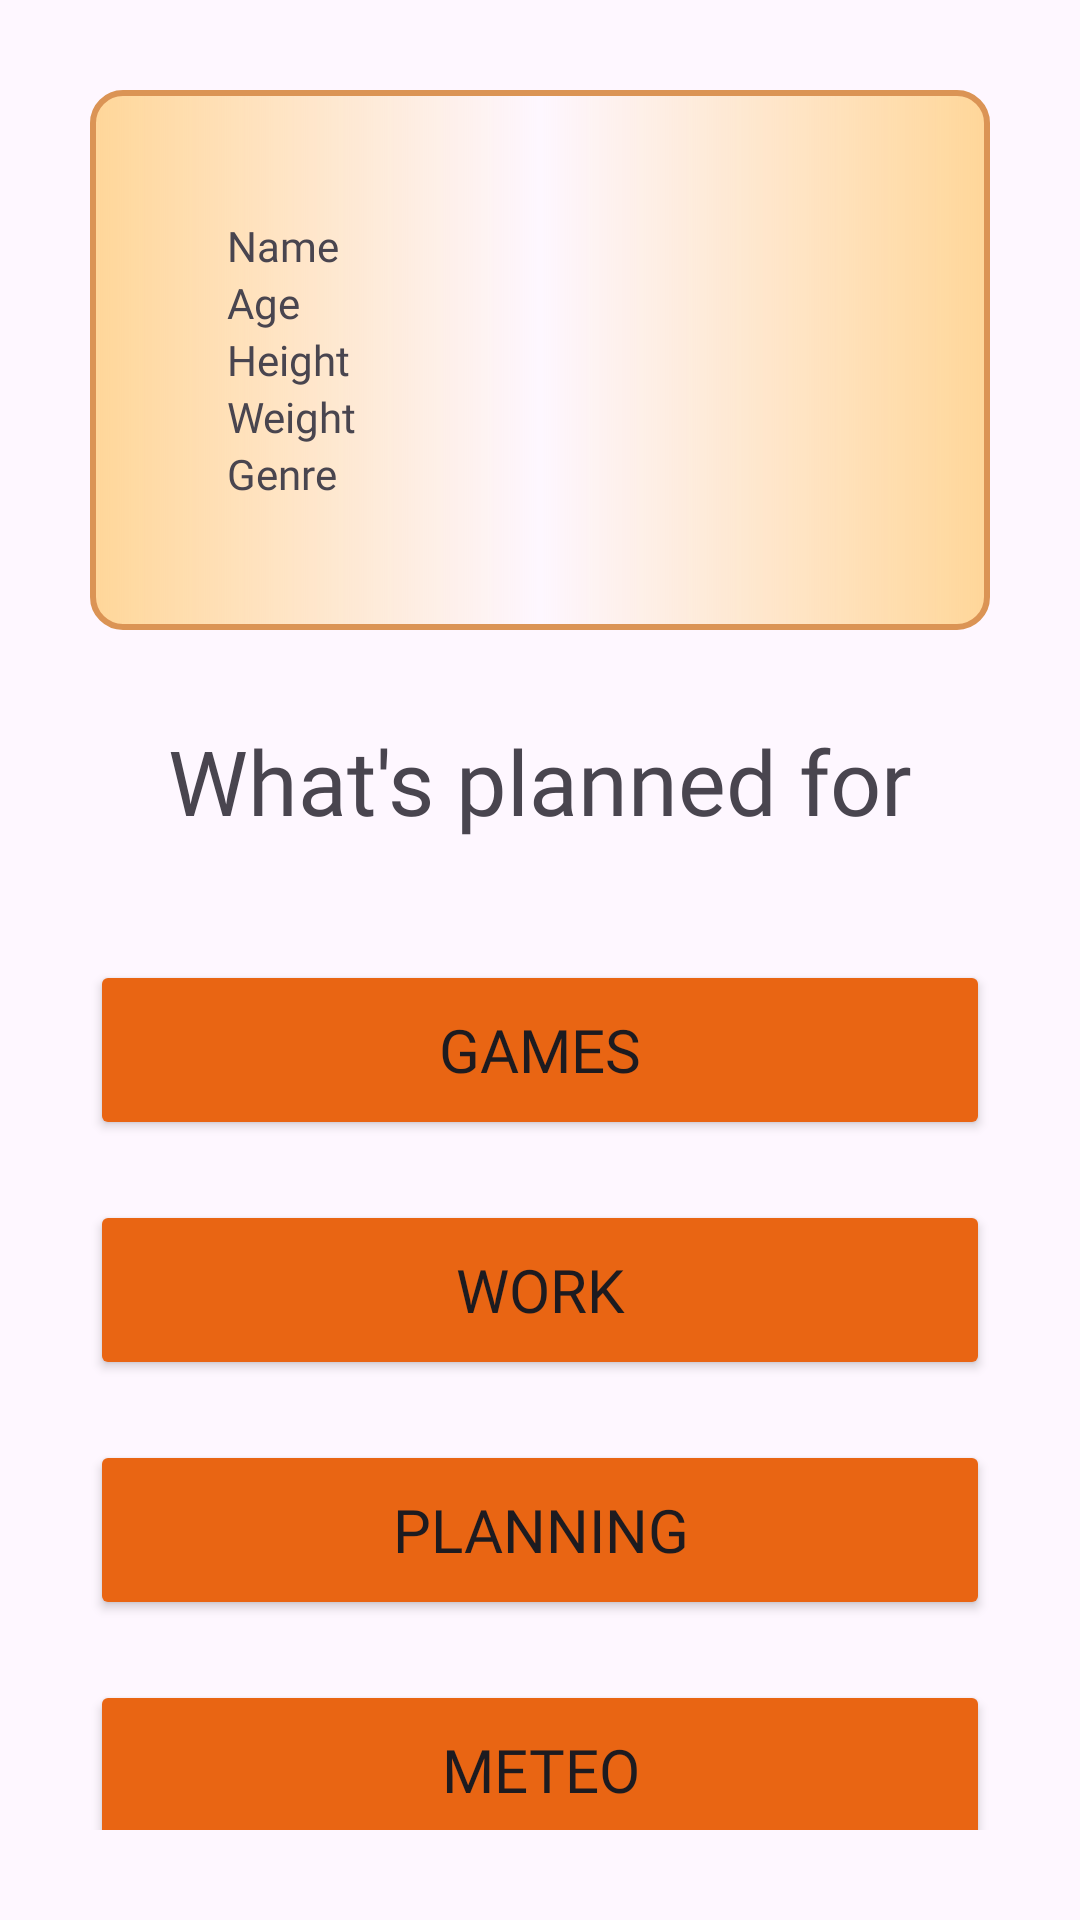

Write the Android layout XML for this screen, with the resource values it uses.
<!-- AndroidManifest.xml: application theme Theme.HealthyPet -->
<!-- res/layout/fragment_h_o_m_e.xml -->
<?xml version="1.0" encoding="utf-8"?>
<FrameLayout
    xmlns:android="http://schemas.android.com/apk/res/android"
    xmlns:tools="http://schemas.android.com/tools"
    android:layout_width="match_parent"
    android:layout_height="match_parent"
    tools:context=".FragmentWORK"
    android:padding="30dp">

    



    
    <LinearLayout
        android:layout_width="match_parent"
        android:layout_height="match_parent"
        android:orientation="vertical"
        android:paddingTop="0dp">


    
    <LinearLayout
        android:layout_width="match_parent"
        android:layout_height="180dp"
        android:background="@drawable/backgroun_animal"
        android:paddingBottom="0dp"
        android:gravity="center"
        android:layout_marginBottom="30dp">


        
        <LinearLayout
            android:layout_width="wrap_content"
            android:layout_height="wrap_content"
            android:orientation="vertical"
            android:layout_marginRight="25dp">

            
            <TextView
                android:id="@+id/nameofpet"
                android:layout_width="wrap_content"
                android:layout_height="wrap_content"
                android:text="Name"
                android:fontFamily="@font/chewy"/>
            
            <TextView
                android:id="@+id/ageofpet"
                android:layout_width="wrap_content"
                android:layout_height="wrap_content"
                android:text="Age"
                android:fontFamily="@font/chewy"/>
            
            <TextView
                android:id="@+id/heightofpet"
                android:layout_width="wrap_content"
                android:layout_height="wrap_content"
                android:text="Height"
                android:fontFamily="@font/chewy"/>
            
            <TextView
                android:id="@+id/weightofpet"
                android:layout_width="wrap_content"
                android:layout_height="wrap_content"
                android:text="Weight"
                android:fontFamily="@font/chewy"/>
            
            <TextView
                android:id="@+id/genreofpet"
                android:layout_width="wrap_content"
                android:layout_height="wrap_content"
                android:text="Genre"
                android:fontFamily="@font/chewy"/>

        </LinearLayout>


        <ImageView
            android:id="@+id/petIMG"
            android:layout_width="140dp"
            android:layout_height="160dp"
            android:background="@drawable/dog" />
    </LinearLayout>




    
    <TextView
        android:layout_width="match_parent"
        android:layout_height="40dp"
        android:fontFamily="@font/chewy"
        android:text="What's planned for today ?"
        android:textSize="30sp"
        android:gravity="center"
        android:layout_marginBottom="40dp"/>

        
        <Button
            android:id="@+id/btn_game_HOME_Section"
            android:layout_width="match_parent"
            android:layout_height="60dp"
            android:backgroundTint="@color/orange"
            android:text="Games"
            android:fontFamily="@font/chewy"
            android:textSize="20sp"
            android:layout_marginBottom="20dp" />

        
        <Button
            android:id="@+id/btn_work_HOME_Section"
            android:layout_width="match_parent"
            android:layout_height="60dp"
            android:backgroundTint="@color/orange"
            android:text="Work"
            android:fontFamily="@font/chewy"
            android:textSize="20sp"
            android:layout_marginBottom="20dp" />

        
        <Button
            android:id="@+id/btn_calendar_HOME_Section"
            android:layout_width="match_parent"
            android:layout_height="60dp"
            android:backgroundTint="@color/orange"
            android:text="Planning"
            android:fontFamily="@font/chewy"
            android:textSize="20sp"
            android:layout_marginBottom="20dp" />

        
        <Button
            android:id="@+id/btn_meteo_HOME_Section"
            android:layout_width="match_parent"
            android:layout_height="60dp"
            android:backgroundTint="@color/orange"
            android:text="Meteo"
            android:fontFamily="@font/chewy"
            android:textSize="20sp"/>

    </LinearLayout>


</FrameLayout>
<!-- resources referenced by this layout -->
<resources>
  <color name="orange">#E96513</color>
  <!-- drawable backgroun_animal (drawable) -->
  <?xml version="1.0" encoding="utf-8"?>
  
  <shape xmlns:android="http://schemas.android.com/apk/res/android"
          android:shape="rectangle">
  
      
      <gradient
          android:startColor="@color/clearOrange"
          android:centerColor="@color/app_image_background"
          android:endColor="@color/clearOrange"/>
          <corners android:radius="10dp"/>
          <stroke
              android:color="#DB9455"
              android:width="2dp"/>
  
  </shape>
  <style name="Theme.HealthyPet" parent="Base.Theme.HealthyPet" />
  <color name="clearOrange">#ffd699</color>
  <style name="Base.Theme.HealthyPet" parent="Theme.Material3.DayNight.NoActionBar">
          
          
      </style>
</resources>
